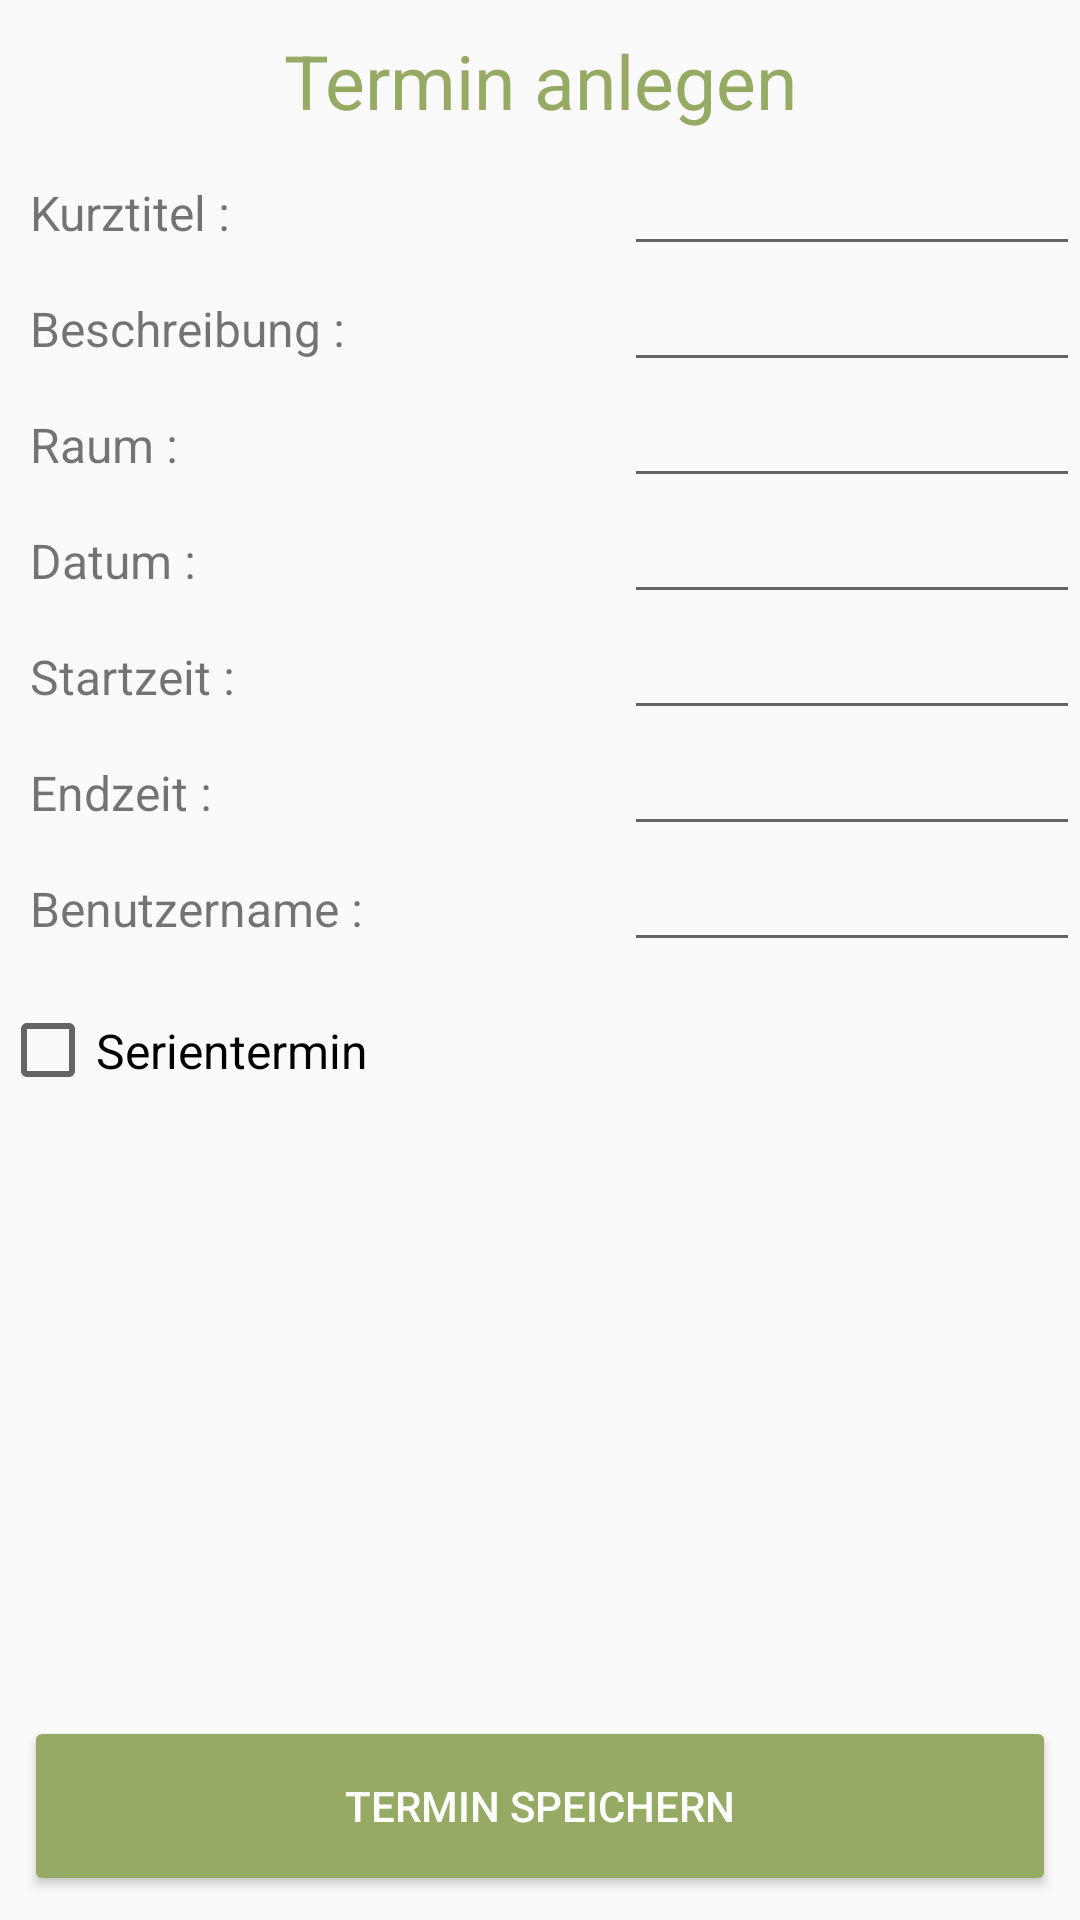

Produce the Android XML layout that renders to this screen, including the resource entries it uses.
<!-- AndroidManifest.xml: application theme AppTheme -->
<!-- res/layout/fragment_new_event.xml -->
<?xml version="1.0" encoding="utf-8"?>
<RelativeLayout xmlns:android="http://schemas.android.com/apk/res/android"
    android:id="@+id/newEvent_oldFragment"
    android:layout_width="match_parent"
    android:layout_height="match_parent"
    android:background="?android:windowBackground"
    android:focusable="true"
    android:focusableInTouchMode="true"
    android:orientation="vertical">

    <TextView
        android:id="@+id/newEventTab"
        android:layout_width="match_parent"
        android:layout_height="wrap_content"
        android:layout_alignParentStart="true"
        android:layout_alignParentTop="true"
        android:layout_marginTop="10dp"
        android:text="@string/newEvent"
        android:textAlignment="center"
        android:textColor="@color/zentea_darkgreen"
        android:textSize="25sp" />


    <ScrollView
        android:layout_width="match_parent"
        android:layout_height="wrap_content"
        android:layout_alignParentStart="true"
        android:layout_alignParentTop="true"
        android:layout_marginTop="50dp"
        android:paddingBottom="60dp">

        <RelativeLayout
            android:layout_width="match_parent"
            android:layout_height="match_parent"
            android:layout_alignParentStart="true"
            android:layout_alignParentTop="true"
            android:focusable="false"
            android:focusableInTouchMode="true"
            android:paddingBottom="60dp">


            <EditText
                android:id="@+id/newEvent_editText_description"
                android:layout_width="wrap_content"
                android:layout_height="wrap_content"
                android:layout_alignParentEnd="true"
                android:layout_below="@+id/newEvent_textEdit_shortTitle"
                android:ems="8"
                android:imeOptions="actionNext"
                android:inputType="text|textMultiLine"
                android:textSize="16sp" />

            <TextView
                android:id="@+id/newEvent_textView_Description"
                android:layout_width="wrap_content"
                android:layout_height="wrap_content"
                android:layout_alignBaseline="@+id/newEvent_editText_description"
                android:layout_alignParentStart="true"
                android:layout_marginLeft="10dp"
                android:text="@string/event_Description"
                android:textSize="16sp" />


            <TextView
                android:id="@+id/newEvent_textView_Date"
                android:layout_width="wrap_content"
                android:layout_height="wrap_content"
                android:layout_alignBaseline="@+id/newEvent_editText_Date"
                android:layout_alignParentStart="true"
                android:layout_marginLeft="10dp"
                android:text="@string/event_date"
                android:textSize="16sp" />


            <EditText
                android:id="@+id/newEvent_editText_Date"
                android:layout_width="wrap_content"
                android:layout_height="wrap_content"
                android:layout_alignParentEnd="true"
                android:layout_below="@+id/newEvent_textEdit_room"
                android:ems="8"
                android:textSize="16sp" />


            <TextView
                android:id="@+id/newEvent_textView_startTime"
                android:layout_width="wrap_content"
                android:layout_height="wrap_content"
                android:layout_alignBaseline="@+id/newEvent_editText_startTime"
                android:layout_alignParentStart="true"
                android:layout_marginLeft="10dp"
                android:text="@string/event_startTime"
                android:textSize="16sp" />


            <EditText
                android:id="@+id/newEvent_editText_startTime"
                android:layout_width="wrap_content"
                android:layout_height="wrap_content"
                android:layout_alignParentEnd="true"
                android:layout_below="@+id/newEvent_editText_Date"
                android:ems="8"
                android:focusable="true"
                android:textSize="16sp" />


            <TextView
                android:id="@+id/newEvent_textView_endTime"
                android:layout_width="wrap_content"
                android:layout_height="wrap_content"
                android:layout_alignBaseline="@+id/newEvent_textEdit_endTime"
                android:layout_alignParentStart="true"
                android:layout_alignParentTop="true"
                android:layout_marginLeft="10dp"
                android:layout_marginTop="189dp"
                android:text="@string/event_endtime"
                android:textSize="16sp" />


            <EditText
                android:id="@+id/newEvent_textEdit_endTime"
                android:layout_width="wrap_content"
                android:layout_height="wrap_content"
                android:layout_alignParentEnd="true"
                android:layout_below="@+id/newEvent_editText_startTime"
                android:ems="8"
                android:focusable="true"
                android:textSize="16sp" />


            <CheckBox
                android:id="@+id/newEvent_checkBox_SerialEvent"
                android:layout_width="wrap_content"
                android:layout_height="73dp"
                android:layout_alignParentStart="true"
                android:layout_below="@id/newEvent_textVire_userName"
                android:checked="false"
                android:text="@string/event_serialEvent"
                android:textSize="16sp" />


            <Spinner
                android:id="@+id/newEvent_spinner_repetition"
                android:layout_width="180dp"
                android:layout_height="wrap_content"
                android:layout_alignBaseline="@id/newEvent_checkBox_SerialEvent"
                android:layout_alignParentEnd="true"
                android:entries="@string/event_repetition"
                android:visibility="gone" />


            <TextView
                android:id="@+id/newEvent_textView_endOfRepetiton"
                android:layout_width="wrap_content"
                android:layout_height="32dp"
                android:layout_alignParentStart="true"
                android:layout_below="@id/newEvent_checkBox_SerialEvent"
                android:paddingLeft="10dp"
                android:text="@string/event_endOfRepetition"
                android:textSize="16sp"
                android:visibility="gone" />


            <EditText
                android:id="@+id/newEvent_textEdit_endOfRepetition"
                android:layout_width="wrap_content"
                android:layout_height="wrap_content"
                android:layout_alignBottom="@id/newEvent_textView_endOfRepetiton"
                android:layout_alignParentEnd="true"
                android:ems="8"
                android:focusable="false"
                android:focusableInTouchMode="true"
                android:textSize="16sp"
                android:visibility="gone" />


            <TextView
                android:id="@+id/newEvent_textView_room"
                android:layout_width="wrap_content"
                android:layout_height="wrap_content"
                android:layout_alignBaseline="@+id/newEvent_textEdit_room"
                android:layout_alignParentStart="true"
                android:layout_marginLeft="10dp"
                android:text="@string/event_room"
                android:textSize="16sp" />


            <EditText
                android:id="@+id/newEvent_textEdit_room"
                android:layout_width="wrap_content"
                android:layout_height="wrap_content"
                android:layout_alignParentEnd="true"
                android:layout_below="@+id/newEvent_editText_description"
                android:ems="8"
                android:imeOptions="actionDone"
                android:inputType="text"
                android:textSize="16sp" />

            <EditText
                android:id="@+id/newEvent_textEdit_shortTitle"
                android:layout_width="wrap_content"
                android:layout_height="wrap_content"
                android:layout_alignBaseline="@id/newEvent_textEdit_shortTitle"
                android:layout_alignParentEnd="true"
                android:ems="8"
                android:inputType="text"
                android:textSize="16sp" />

            <TextView
                android:id="@+id/newEvent_textView_shortTitle"
                android:layout_width="wrap_content"
                android:layout_height="wrap_content"
                android:layout_alignBaseline="@+id/newEvent_textEdit_shortTitle"
                android:layout_alignParentStart="true"
                android:layout_marginLeft="10dp"
                android:text="@string/event_shortTitle"
                android:textSize="16sp" />

            <TextView
                android:id="@+id/newEvent_textVire_userName"
                android:layout_width="wrap_content"
                android:layout_height="wrap_content"
                android:layout_alignBaseline="@+id/unewEvent_textEdit_userName"
                android:layout_alignParentStart="true"
                android:layout_marginLeft="10dp"
                android:text="@string/username_text"
                android:textSize="16sp" />

            <EditText
                android:id="@+id/unewEvent_textEdit_userName"
                android:layout_width="wrap_content"
                android:layout_height="wrap_content"
                android:layout_alignParentEnd="true"
                android:layout_below="@+id/newEvent_textEdit_endTime"
                android:ems="8"
                android:inputType="text"
                android:textSize="16sp" />

        </RelativeLayout>
    </ScrollView>

    <Button
        android:id="@+id/newEvent_button_save"
        android:layout_width="match_parent"
        android:layout_height="60dp"
        android:layout_alignParentBottom="true"
        android:layout_centerHorizontal="true"
        android:layout_marginBottom="8dp"
        android:layout_marginEnd="8dp"
        android:layout_marginStart="8dp"
        android:backgroundTint="@color/zentea_darkgreen"
        android:text="@string/event_save"
        android:textColor="@color/zentea_white" />

</RelativeLayout>
<!-- resources referenced by this layout -->
<resources>
  <color name="zentea_darkgreen">#95ab63</color>
  <color name="zentea_white">#ffffff</color>
  <string name="event_Description">Beschreibung :</string>
  <string name="event_date">Datum :\u0020</string>
  <string name="event_endOfRepetition">Wiederholen bis :</string>
  <string name="event_endtime">Endzeit :</string>
  <string name="event_repetition">Wiederholungshäufigkeit</string>
  <string name="event_room">Raum :</string>
  <string name="event_save">Termin speichern</string>
  <string name="event_serialEvent">Serientermin</string>
  <string name="event_shortTitle">Kurztitel :\u0020</string>
  <string name="event_startTime">Startzeit :</string>
  <string name="newEvent">Termin anlegen</string>
  <string name="username_text">Benutzername :</string>
  <style name="AppTheme" parent="Theme.AppCompat.Light.NoActionBar">
          
          <item name="colorPrimary">@color/colorPrimary</item>
          <item name="colorPrimaryDark">@color/zentea_darkgreyblue</item>
          <item name="colorAccent">@color/colorAccent</item>
      </style>
  <color name="colorPrimary">#3F51B5</color>
  <color name="zentea_darkgreyblue">#10222b</color>
  <color name="colorAccent">#96ab63</color>
</resources>
